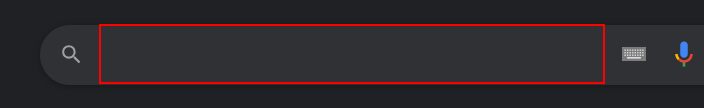
Workflow: Main

Step 1: type "Flip a coin[k(enter)]" into the text box

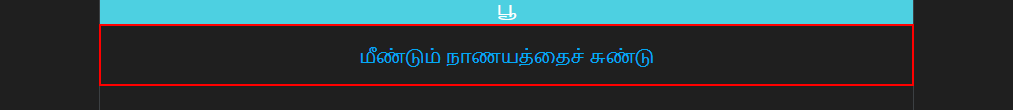
Step 2: click on the button 'மீண்டும் நாணயத்தைச் சுண்டு'
